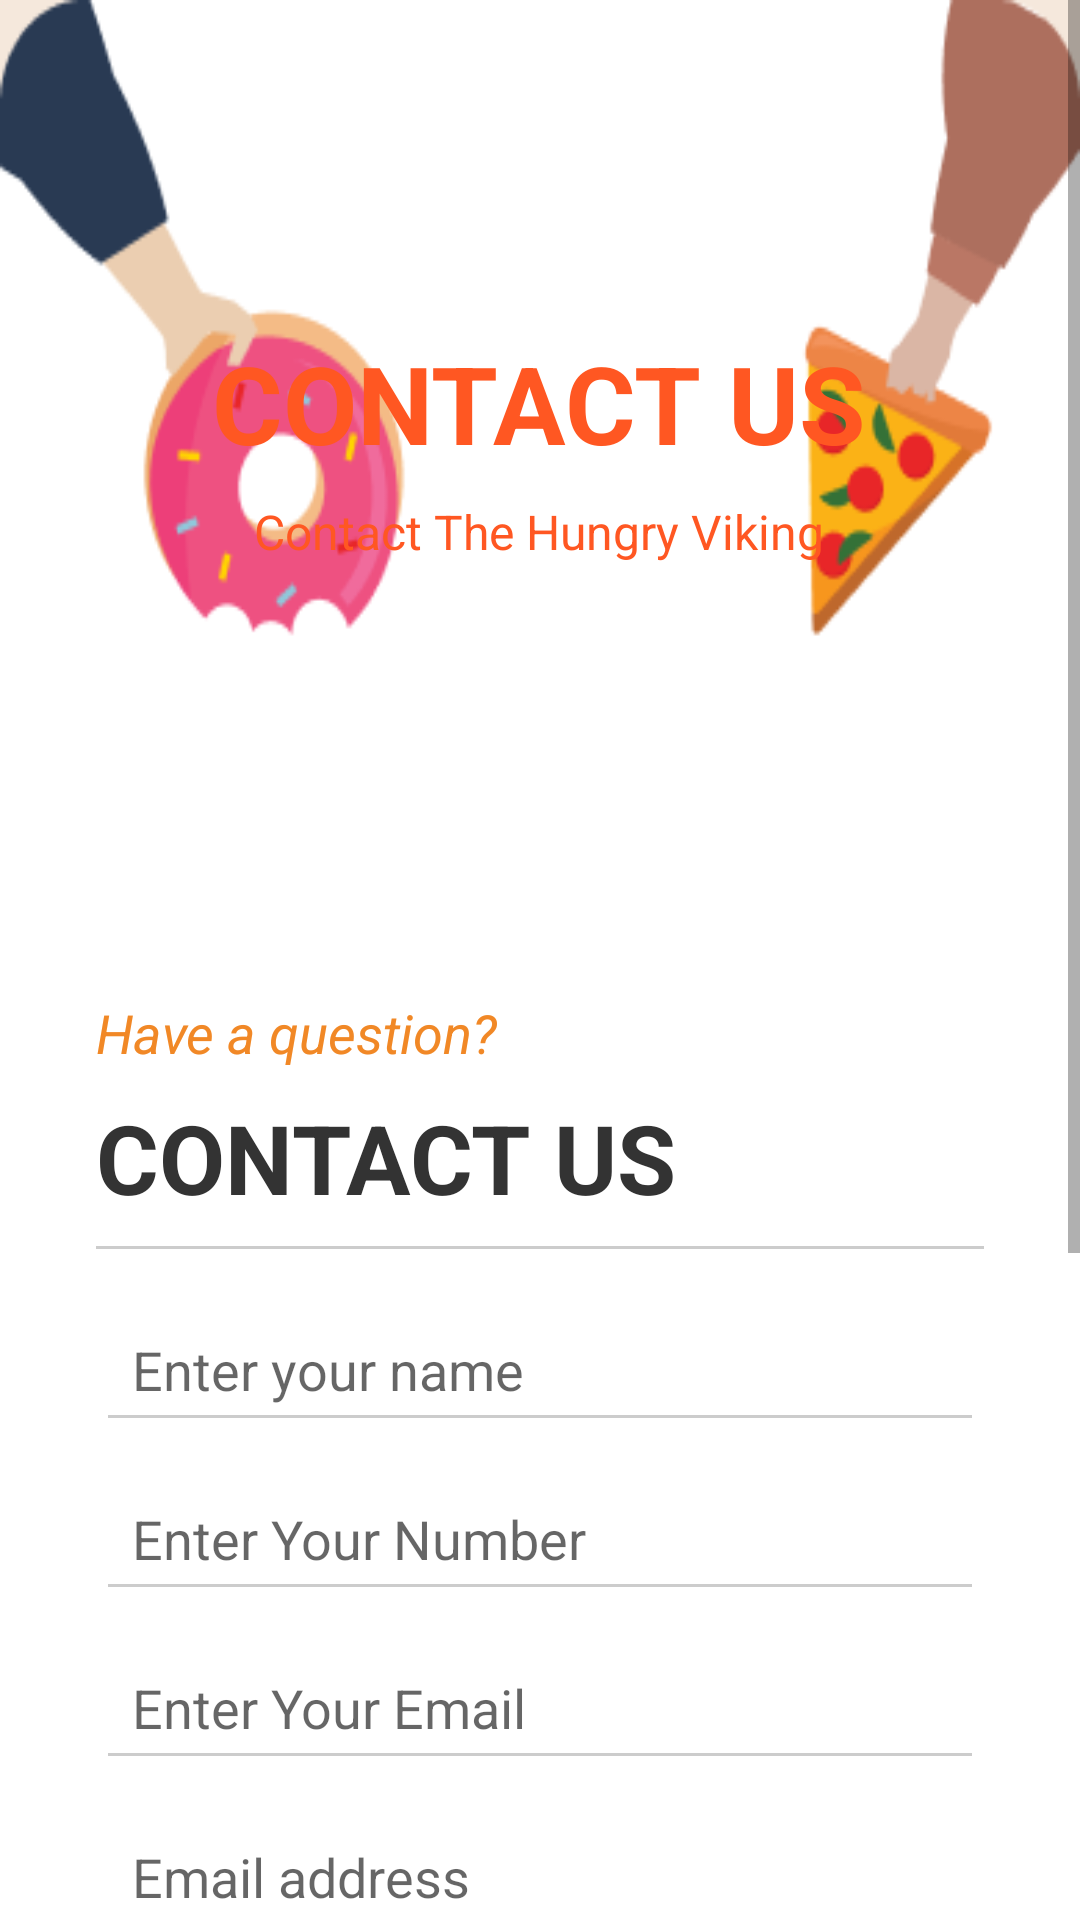

Layout XML and referenced resources for this Android screen:
<!-- AndroidManifest.xml: application theme Theme.Tasty -->
<!-- res/layout/activity_contact_us.xml -->
<?xml version="1.0" encoding="utf-8"?>
<ScrollView xmlns:android="http://schemas.android.com/apk/res/android"
    xmlns:tools="http://schemas.android.com/tools"
    android:layout_width="match_parent"
    android:layout_height="match_parent"
    android:background="#f5e8dc"
    android:fillViewport="true"
    tools:ignore="ScrollViewCount">

    <LinearLayout
        android:layout_width="match_parent"
        android:layout_height="wrap_content"
        android:background="@drawable/background"
        android:orientation="vertical">

        
        <RelativeLayout
            android:layout_width="match_parent"
            android:layout_height="300dp"
            android:background="@drawable/contact">

            <TextView
                android:id="@+id/contactTitle"
                android:layout_width="wrap_content"
                android:layout_height="wrap_content"
                android:text="CONTACT US"
                android:textSize="36sp"
                android:textColor="@color/orange"
                android:textStyle="bold"
                android:gravity="center"
                android:layout_centerHorizontal="true"
                android:layout_marginTop="110dp" />

            <TextView
                android:id="@+id/contactSubtitle"
                android:layout_width="wrap_content"
                android:layout_height="wrap_content"
                android:text="Contact The Hungry Viking"
                android:textStyle="normal"
                android:textSize="16sp"
                android:textColor="@color/orange"
                android:gravity="center"
                android:layout_below="@id/contactTitle"
                android:layout_centerHorizontal="true"
                android:layout_marginTop="8dp" />
        </RelativeLayout>

        
        <LinearLayout
            android:layout_width="match_parent"
            android:layout_height="wrap_content"
            android:orientation="horizontal"
            android:padding="16dp">

            
            <LinearLayout
                android:layout_width="0dp"
                android:layout_height="wrap_content"
                android:layout_weight="1"
                android:orientation="vertical"
                android:padding="16dp">

                <TextView
                    android:layout_width="wrap_content"
                    android:layout_height="wrap_content"
                    android:text="Have a question?"
                    android:textColor="#F18826"
                    android:textStyle="italic"
                    android:textSize="18sp" />

                <TextView
                    android:layout_width="wrap_content"
                    android:layout_height="wrap_content"
                    android:text="CONTACT US"
                    android:textColor="#333333"
                    android:textStyle="bold"
                    android:textSize="32sp"
                    android:layout_marginTop="8dp" />

                <View
                    android:layout_width="match_parent"
                    android:layout_height="1dp"
                    android:background="#CCCCCC"
                    android:layout_marginVertical="8dp" />

                <EditText
                    android:id="@+id/name"
                    android:layout_width="match_parent"
                    android:layout_height="wrap_content"
                    android:hint="Enter your name"
                    android:backgroundTint="#CCCCCC"
                    android:padding="12dp"
                    android:layout_marginTop="8dp" />

                <EditText
                    android:id="@+id/number"
                    android:layout_width="match_parent"
                    android:layout_height="wrap_content"
                    android:hint="Enter Your Number"
                    android:backgroundTint="#CCCCCC"
                    android:padding="12dp"
                    android:layout_marginTop="8dp"
                    android:inputType="phone" />

                <EditText
                    android:id="@+id/email"
                    android:layout_width="match_parent"
                    android:layout_height="wrap_content"
                    android:hint="Enter Your Email"
                    android:backgroundTint="#CCCCCC"
                    android:padding="12dp"
                    android:layout_marginTop="8dp"
                    android:inputType="phone" />

                <EditText
                    android:id="@+id/address"
                    android:layout_width="match_parent"
                    android:layout_height="wrap_content"
                    android:hint="Email address"
                    android:backgroundTint="#CCCCCC"
                    android:padding="12dp"
                    android:layout_marginTop="8dp"
                    android:inputType="textEmailAddress" />

                <EditText
                    android:id="@+id/message"
                    android:layout_width="match_parent"
                    android:layout_height="100dp"
                    android:hint="Enter message..."
                    android:backgroundTint="#CCCCCC"
                    android:padding="12dp"
                    android:layout_marginTop="8dp"
                    android:gravity="top"
                    android:inputType="textMultiLine" />

                <Button
                    android:id="@+id/btn_Submit"
                    android:layout_width="match_parent"
                    android:layout_height="wrap_content"
                    android:text="SUBMIT"
                    android:layout_marginTop="12dp"
                    android:backgroundTint="#333333"
                    android:textColor="#FFFFFF" />

                
                <LinearLayout
                    android:layout_width="match_parent"
                    android:layout_height="wrap_content"
                    android:orientation="horizontal"
                    android:layout_marginTop="24dp"
                    android:padding="16dp">



                    <TextView
                        android:layout_width="wrap_content"
                        android:layout_height="wrap_content"
                        android:text="Phone: +91 97721 72717"                   android:textColor="#333333"
                        android:textSize="16sp" />
                </LinearLayout>

                <LinearLayout
                    android:layout_width="match_parent"
                    android:layout_height="wrap_content"
                    android:orientation="horizontal"
                    android:padding="16dp">



                    <TextView
                        android:layout_width="wrap_content"
                        android:layout_height="wrap_content"
                        android:text="Email: tasty7@gmail.com"
                        android:textColor="#333333"
                        android:textSize="16sp" />
                </LinearLayout>
            </LinearLayout>

        </LinearLayout>
    </LinearLayout>
</ScrollView>
<!-- resources referenced by this layout -->
<resources>
  <color name="orange">#FF5722</color>
  <!-- drawable background: png bitmap (drawable-v24, 25043 bytes) -->
  <style name="Theme.Tasty" parent="Theme.MaterialComponents.DayNight.NoActionBar">
          
          <item name="colorPrimary">@color/colorOrange</item>
          <item name="colorPrimaryVariant">@color/colorOrange</item>
          <item name="colorOnPrimary">@color/white</item>
          
          <item name="colorSecondary">@color/teal_200</item>
          <item name="colorSecondaryVariant">@color/teal_700</item>
          <item name="colorOnSecondary">@color/black</item>
          
          <item name="android:statusBarColor" tools:targetApi="l">?attr/colorPrimaryVariant</item>
          
          <item name="android:windowIsTranslucent">true</item>
  
      </style>
  <color name="colorOrange">#FF9000</color>
  <color name="white">#FFFFFFFF</color>
  <color name="teal_200">#FF03DAC5</color>
  <color name="teal_700">#FF018786</color>
  <color name="black">#FF000000</color>
</resources>
